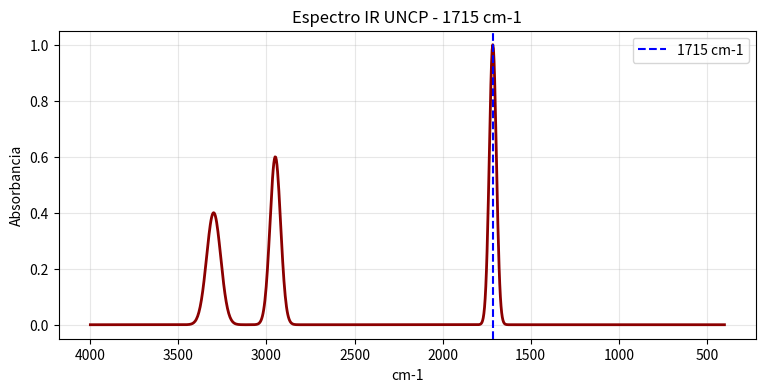

Write Python code to recreate this figure.
wn = 1715
import math, numpy as np, matplotlib.pyplot as plt
C=299792458.0; H=6.62607015e-34; NA=6.02214076e23
dm = np.array([0.8,0.5,0.3])*1e-30
ed = np.array([1,0.2,0.1]); ed=ed/np.linalg.norm(ed)
prod = np.dot(dm,ed); mag = np.linalg.norm(dm)
ang = math.degrees(math.acos(prod/mag))
f = C*wn*100; E = (H*f*NA)/1000
print(f"{wn} cm-1 -> {E:.3f} kJ/mol, Angulo {ang:.2f} grados")
x = np.linspace(4000,400,1000)
g = lambda x,mu,s,a: a*np.exp(-0.5*((x-mu)/s)**2)
y = g(x,wn,20,1)+g(x,2950,30,0.6)+g(x,3300,40,0.4)
plt.figure(figsize=(9,4))
plt.plot(x,y,color='darkred',lw=2)
plt.axvline(wn,color='blue',linestyle='--',label=f'{wn} cm-1')
plt.gca().invert_xaxis()
plt.title(f"Espectro IR UNCP - {wn} cm-1")
plt.xlabel('cm-1'); plt.ylabel('Absorbancia')
plt.legend(); plt.grid(True,alpha=0.3); plt.show()
